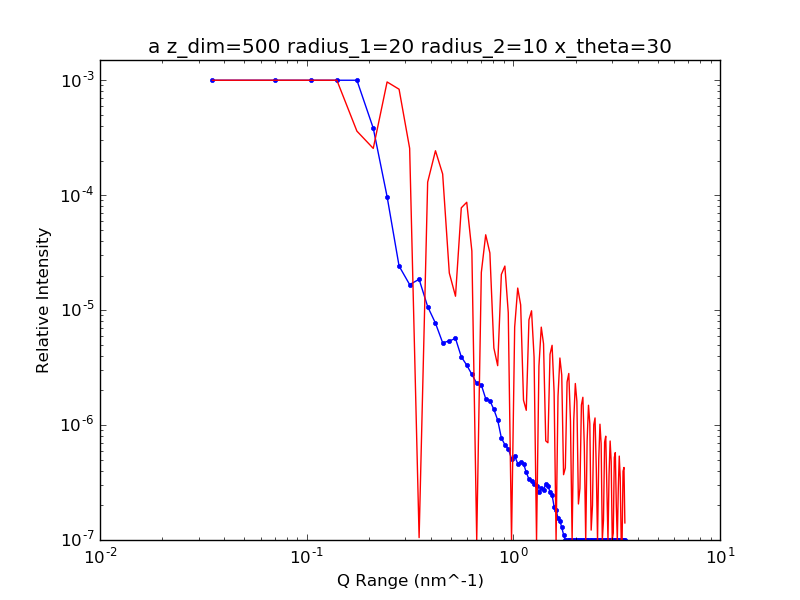

The data file committed next to this chart (first rows):
3.500000000000000000e+07, 5.174938804286788319e-02
7.000000000000000000e+07, 2.001067746523621516e-02
1.050000000000000000e+08, 1.028054784850432855e-02
1.400000000000000000e+08, 3.121947055087268864e-03
1.750000000000000000e+08, 1.544960706531482361e-03
2.100000000000000000e+08, 3.826887330159450947e-04
2.450000000000000000e+08, 9.716593088983168530e-05
2.800000000000000000e+08, 2.417552818134264481e-05
3.150000000000000000e+08, 1.667157793539619868e-05
3.500000000000000000e+08, 1.854642519323456906e-05
3.850000000000000000e+08, 1.073081498785993419e-05
4.200000000000000000e+08, 7.697242224182713937e-06
4.550000000000000000e+08, 5.200298958919018708e-06
4.900000000000000000e+08, 5.392787334610396785e-06
5.250000000000000000e+08, 5.672157976830571398e-06
5.600000000000000000e+08, 3.924974611908332746e-06
5.950000000000000000e+08, 3.322612310488249418e-06
6.300000000000000000e+08, 2.757958188396980678e-06
6.650000000000000000e+08, 2.308821094175399237e-06
7.000000000000000000e+08, 2.236501049474281689e-06
7.350000000000000000e+08, 1.695356916984398284e-06
7.700000000000000000e+08, 1.630717961408848347e-06
8.050000000000000000e+08, 1.366245460060243197e-06
8.400000000000000000e+08, 1.104760279699337302e-06
8.750000000000000000e+08, 7.739759926858505901e-07
9.100000000000000000e+08, 6.732031181877570828e-07
9.450000000000000000e+08, 6.216383643359003859e-07
9.800000000000000000e+08, 5.112152769297762183e-07
1.015000000000000000e+09, 5.360940053314840155e-07
1.050000000000000000e+09, 4.628031473949428980e-07
1.085000000000000000e+09, 4.744340927262655982e-07
1.120000000000000000e+09, 4.617905942402717401e-07
1.155000000000000000e+09, 3.876662309491412462e-07
1.190000000000000000e+09, 3.380857000855904536e-07
1.225000000000000000e+09, 3.245982403472293542e-07
1.260000000000000000e+09, 3.056342611954180873e-07
1.295000000000000000e+09, 2.972105338428393139e-07
1.330000000000000000e+09, 2.598981780147642072e-07
1.365000000000000000e+09, 2.806871624002685255e-07
1.400000000000000000e+09, 2.723303718111254470e-07
1.435000000000000000e+09, 3.065686938349583290e-07
1.470000000000000000e+09, 2.936183503121652063e-07
1.505000000000000000e+09, 2.632355969260360600e-07
1.540000000000000000e+09, 2.461498453027433768e-07
1.575000000000000000e+09, 1.949153645614032389e-07
1.610000000000000000e+09, 1.821465479325996805e-07
1.645000000000000000e+09, 1.550765369440732939e-07
1.680000000000000000e+09, 1.463681834552615012e-07
1.715000000000000000e+09, 1.288676589772422034e-07
1.750000000000000000e+09, 1.112213736603802412e-07
1.785000000000000000e+09, 9.976691501168707471e-08
1.820000000000000000e+09, 8.426779069504163626e-08
1.855000000000000000e+09, 8.008951062978005450e-08
1.890000000000000000e+09, 8.013004392768389144e-08
1.925000000000000000e+09, 7.874915256457667677e-08
1.960000000000000000e+09, 8.700003488980366657e-08
1.995000000000000000e+09, 8.723860253946284666e-08
2.030000000000000000e+09, 9.738275595017722513e-08
2.065000000000000000e+09, 8.791310246320125155e-08
2.100000000000000000e+09, 8.982707882630400557e-08
2.135000000000000000e+09, 9.007340418889926440e-08
... 38 more rows
